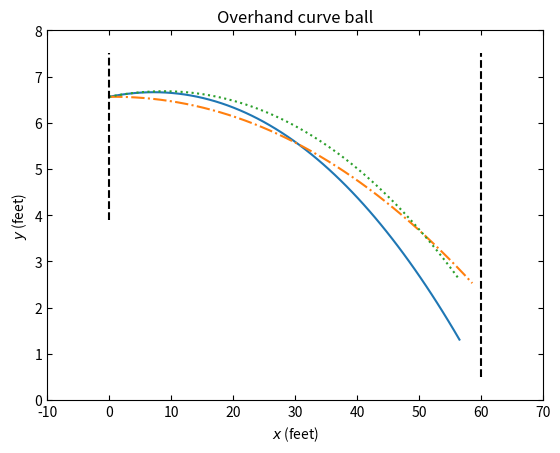

Here is the Python script that generated this plot: (Note: this script raises an exception after producing the figure.)
import numpy as np
import matplotlib.pyplot as plt

x0 = 0
y0 = 2
z0 = 0
x = [x0]
y = [y0]
z = [z0]
vx = 31.3                           
vy = 0.8
vz = 0
v = np.sqrt(vx**2 + vy**2 + vz**2)

dt = 0.01
vd = 35
Delta = 5
g = 9.81
s0 = 4.1e-4
omega = 30*2*np.pi

def b2(v):
    return 0.0039 + 0.0058/(1 + np.exp((v-vd)/Delta))

while x[-1] <= 17:
    x += [x[-1] + vx*dt]
    y += [y[-1] + vy*dt]
    z += [z[-1] + vz*dt]
    vz = vz 
    vy = vy - g*dt - s0*vx*omega*dt
    vx = vx - b2(v)*v*vx*dt
    v = np.sqrt(vx**2 + vy**2 + vz**2)
    
x = np.array(x)*3.28084
y = np.array(y)*3.28084
z = np.array(z)*3.28084

line1 = np.linspace(3.9, 7.5, 100)
pitch = np.zeros(line1.size)
line2 = np.linspace(0.5, 7.5, 100)
plate = np.ones(line2.size) * 60

plt.plot(x, y)

x0 = 0
y0 = 2
z0 = 0
x = [x0]
y = [y0]
z = [z0]
vx = 42.4688                           
vy = 0
vz = 0
v = np.sqrt(vx**2 + vy**2 + vz**2)

while x[-1] <= 17.7:
    x += [x[-1] + vx*dt]
    y += [y[-1] + vy*dt]
    z += [z[-1] + vz*dt]
    vz = vz 
    vy = vy - g*dt - s0*vx*omega*dt
    vx = vx - b2(v)*v*vx*dt
    v = np.sqrt(vx**2 + vy**2 + vz**2)
    
x = np.array(x)*3.28084
y = np.array(y)*3.28084
z = np.array(z)*3.28084

plt.plot(x, y, '-.')

x0 = 0
y0 = 2
z0 = 0
x = [x0]
y = [y0]
z = [z0]
vx = 31.3                           
vy = 0.8
vz = 0
v = np.sqrt(vx**2 + vy**2 + vz**2)
omega = 0

while x[-1] <= 17:
    x += [x[-1] + vx*dt]
    y += [y[-1] + vy*dt]
    z += [z[-1] + vz*dt]
    vz = vz 
    vy = vy - g*dt - s0*vx*omega*dt
    vx = vx - b2(v)*v*vx*dt
    v = np.sqrt(vx**2 + vy**2 + vz**2)
    
x = np.array(x)*3.28084
y = np.array(y)*3.28084
z = np.array(z)*3.28084

plt.plot(x, y, ':')

plt.plot(pitch, line1, 'k--')
plt.plot(plate, line2, 'k--')
plt.xlim((-10,70))
plt.ylim((0,8))
plt.tick_params(direction = 'in', top = True, right = True)
plt.xlabel("$x$ (feet)")
plt.ylabel("$y$ (feet)")
plt.title("Overhand curve ball")
plt.annotate(s = '', xy = (35, 5.6), xytext = (42, 6.5), arrowprops = dict(arrowstyle = '->', connectionstyle = "arc3,rad=-.2"))
plt.annotate(s = '', xy = (16, 6.2), xytext = (12, 5.5), arrowprops = dict(arrowstyle = '->', connectionstyle = "arc3,rad=-.2"))
plt.annotate(s = '', xy = (43, 3.8), xytext = (38, 2.8), arrowprops = dict(arrowstyle = '->', connectionstyle = "arc3,rad=-.2"))
plt.annotate(s = '', xy = (59.8, 1), xytext = (46, 0.8), arrowprops = dict(arrowstyle = '->'))
plt.annotate(s = '', xy = (0.3, 4.5), xytext = (3, 3.5), arrowprops = dict(arrowstyle = '->'))
plt.text(40, 6.5, "no spin")
plt.text(8, 5.2, "fastball")
plt.text(27, 2.4, "overhand curve")
plt.text(40, 0.5, "homeplate")
plt.text(-1, 3.2, "pitcher")

plt.show()